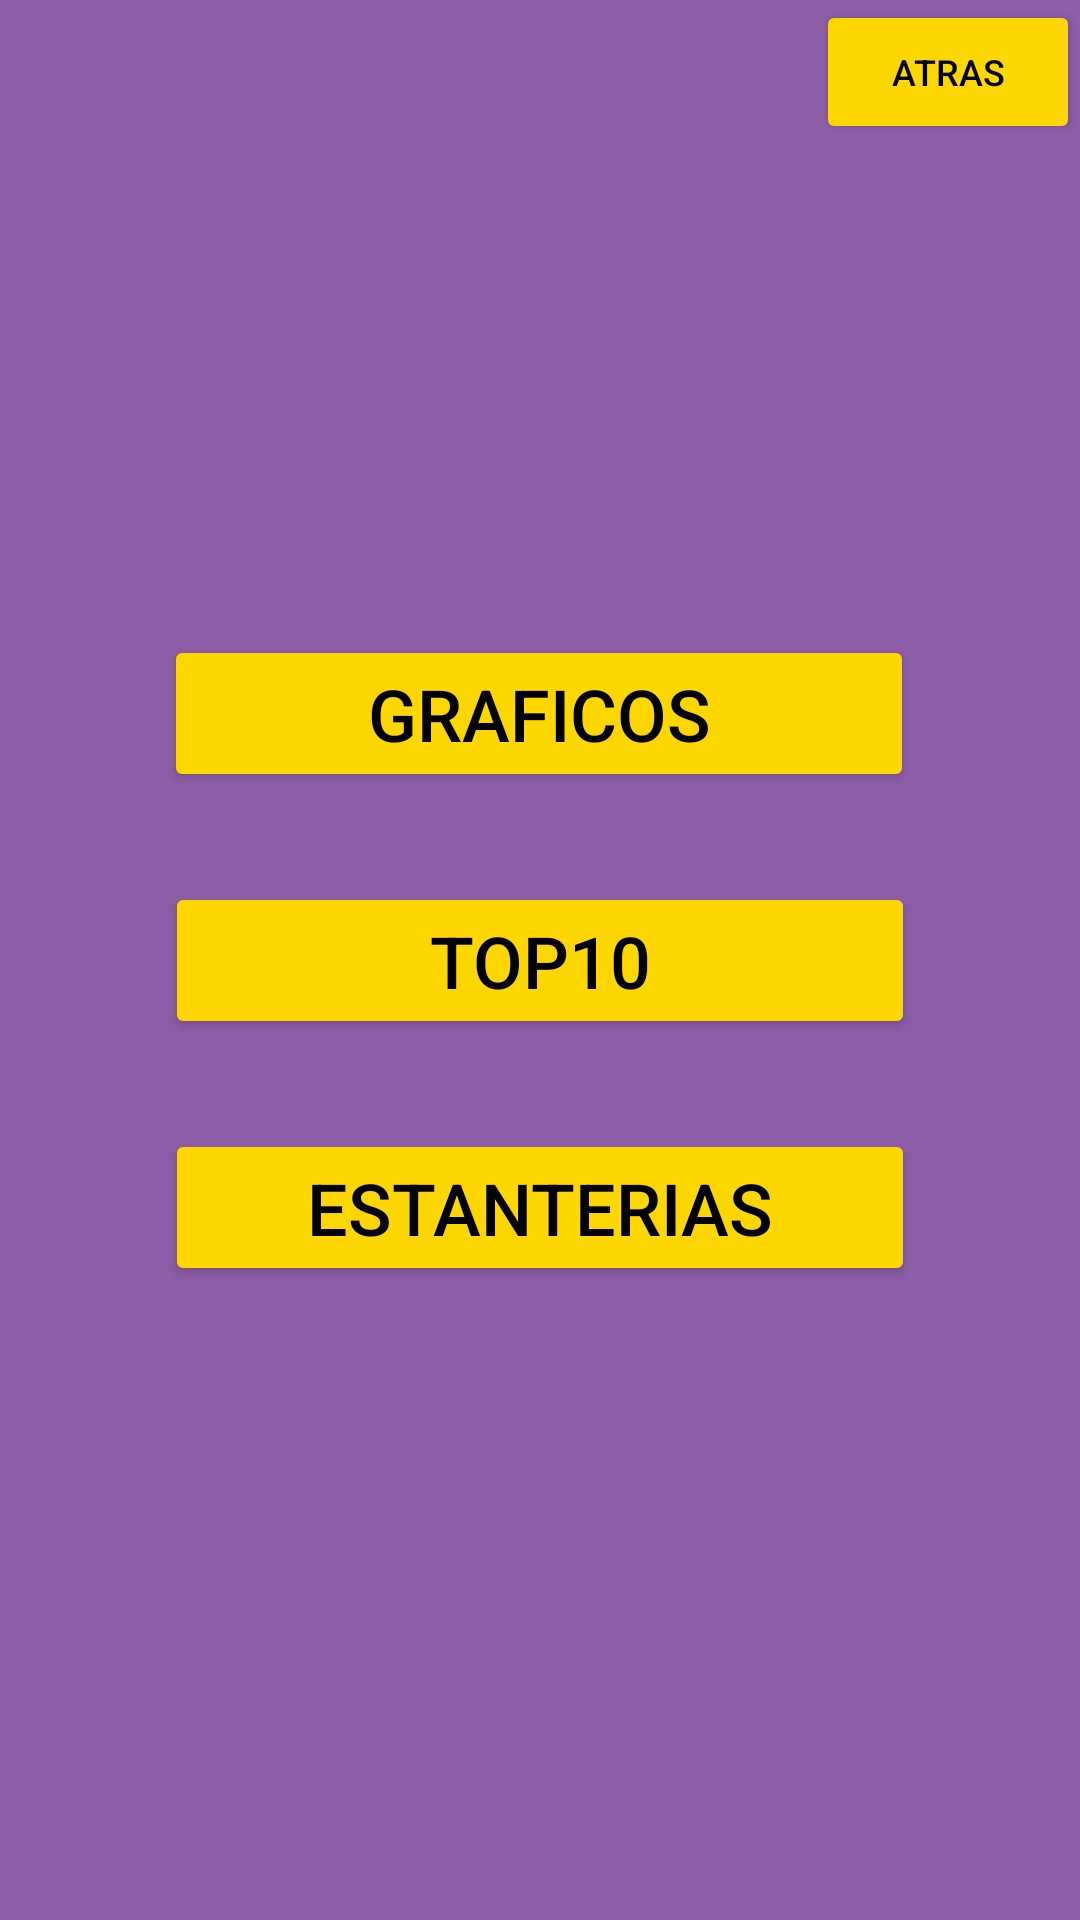

Android layout source for this screen:
<!-- AndroidManifest.xml: application theme Theme.Albumeter -->
<!-- res/layout/fragment_menu_estadisticas5.xml -->
<?xml version="1.0" encoding="utf-8"?>
<androidx.constraintlayout.widget.ConstraintLayout xmlns:android="http://schemas.android.com/apk/res/android"
    xmlns:app="http://schemas.android.com/apk/res-auto"
    xmlns:tools="http://schemas.android.com/tools"
    android:id="@+id/frameLayout"
    android:layout_width="match_parent"
    android:layout_height="match_parent"
    android:background="@color/MoradoPrincipal"
    tools:context=".MenuEstadisticasFragment5">

    <Button
        android:id="@+id/botonAtrasMenuEstadisticas5"
        android:layout_width="wrap_content"
        android:layout_height="wrap_content"
        android:backgroundTint="@color/AmarilloBoton"
        android:text="@string/Atras"
        android:textColor="@color/black"
        android:textSize="12sp"
        app:layout_constraintEnd_toEndOf="parent"
        app:layout_constraintTop_toTopOf="parent"
        />

    <androidx.constraintlayout.widget.ConstraintLayout
        android:id="@+id/constraintBotones"
        android:layout_width="match_parent"
        android:layout_height="wrap_content"
        app:layout_constraintBottom_toBottomOf="parent"
        app:layout_constraintEnd_toEndOf="parent"
        app:layout_constraintStart_toStartOf="parent"
        app:layout_constraintTop_toTopOf="parent"
        >

        <Button
            android:id="@+id/botonGraficos"
            android:layout_width="250dp"
            android:layout_height="wrap_content"
            android:layout_marginBottom="30dp"
            android:backgroundTint="@color/AmarilloBoton"
            android:text="@string/graficos"
            android:textColor="@color/black"
            android:textSize="24sp"
            app:layout_constraintBottom_toTopOf="@id/botonEstadisticas"
            app:layout_constraintEnd_toEndOf="@id/constraintBotones"
            app:layout_constraintHorizontal_bias="0.498"
            app:layout_constraintStart_toStartOf="@+id/constraintBotones"
            app:layout_constraintTop_toTopOf="parent" />

        <Button
            android:id="@+id/botonEstadisticas"
            android:layout_width="250dp"
            android:layout_height="wrap_content"
            android:layout_marginBottom="30dp"
            android:backgroundTint="@color/AmarilloBoton"
            android:text="@string/top10"
            android:textColor="@color/black"
            android:textSize="24sp"
            app:layout_constraintBottom_toTopOf="@id/botonEstanterias"
            app:layout_constraintEnd_toEndOf="@id/constraintBotones"
            app:layout_constraintStart_toStartOf="@+id/constraintBotones"
            app:layout_constraintTop_toBottomOf="@+id/botonGraficos" />

        <Button
            android:id="@+id/botonEstanterias"
            android:layout_width="250dp"
            android:layout_height="wrap_content"
            android:backgroundTint="@color/AmarilloBoton"
            android:text="@string/estanterias"
            android:textColor="@color/black"
            android:textSize="24sp"
            app:layout_constraintTop_toBottomOf="@id/botonEstadisticas"
            app:layout_constraintBottom_toBottomOf="parent"
            app:layout_constraintEnd_toEndOf="parent"
            app:layout_constraintStart_toStartOf="parent" />

    </androidx.constraintlayout.widget.ConstraintLayout>



</androidx.constraintlayout.widget.ConstraintLayout>
<!-- resources referenced by this layout -->
<resources>
  <color name="AmarilloBoton">#FFD700</color>
  <color name="MoradoPrincipal">#8D5EA8</color>
  <color name="black">#FF000000</color>
  <string name="Atras">Atras</string>
  <string name="estanterias">Estanterias</string>
  <string name="graficos">Graficos</string>
  <string name="top10">TOP10</string>
  <style name="Theme.Albumeter" parent="Theme.Material3.DayNight.NoActionBar">
          <item name="colorPrimary">@color/MoradoPrincipal</item>
          <item name="colorOnPrimary">@color/white</item>
          <item name="colorPrimaryContainer">@color/GrisRecyclerView</item>
          <item name="colorOnPrimaryContainer">@color/MoradoSecundario</item>
          <item name="android:statusBarColor">@color/MoradoSecundario</item>
          <item name="android:navigationBarColor">@color/MoradoSecundario</item>
          <item name="toolbarStyle">@style/Widget.Albumeter.Toolbar</item>
          <item name="windowActionBar">false</item>
      </style>
  <color name="white">#FFFFFFFF</color>
  <color name="GrisRecyclerView">#D9D9D9</color>
  <color name="MoradoSecundario">#AF8EC2</color>
  <style name="Widget.Albumeter.Toolbar" parent="Widget.Material3.Toolbar">
          <item name="android:elevation">4dp</item>
          <item name="titleTextColor">@color/white</item>
          <item name="subtitleTextColor">@color/white</item>
          <item name="android:background">@color/MoradoSecundario</item>
      </style>
</resources>
